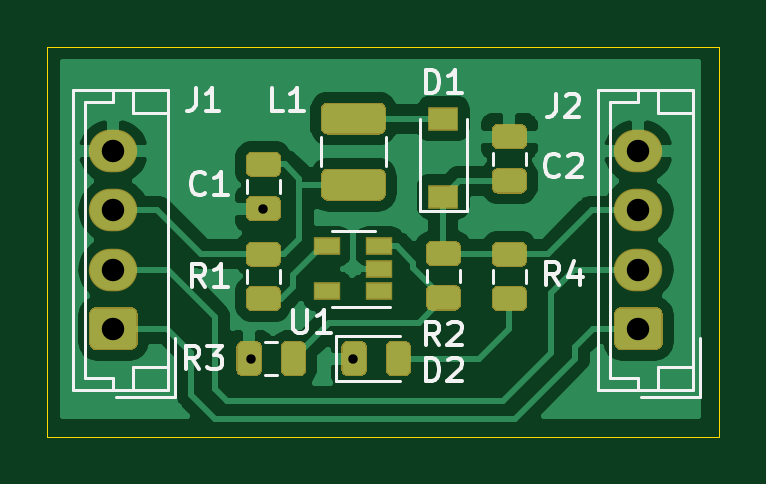
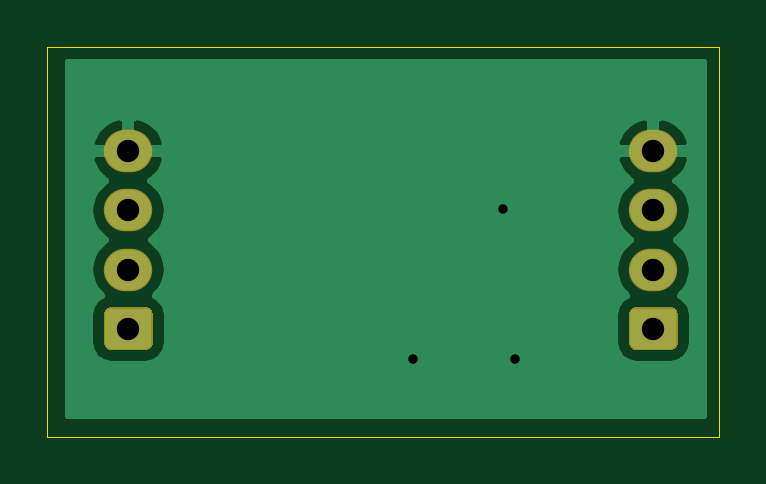
Circuit board: 9 layer files. Board 28.4 x 16.5 mm.
- bottom_copper: Grove_step_up-B_Cu.gbr (14111 bytes)
- bottom_mask: Grove_step_up-B_Mask.gbr (1362 bytes)
- bottom_silk: Grove_step_up-B_SilkS.gbr (465 bytes)
- outline: Grove_step_up-Edge_Cuts.gbr (794 bytes)
- top_copper: Grove_step_up-F_Cu.gbr (45709 bytes)
- top_mask: Grove_step_up-F_Mask.gbr (7181 bytes)
- top_silk: Grove_step_up-F_SilkS.gbr (9383 bytes)
- drill: Grove_step_up-NPTH.drl (269 bytes)
- drill: Grove_step_up-PTH.drl (431 bytes)

=== bottom_copper: Grove_step_up-B_Cu.gbr (14111 bytes, source omitted) ===
=== bottom_mask: Grove_step_up-B_Mask.gbr ===
%TF.GenerationSoftware,KiCad,Pcbnew,(5.1.6)-1*%
%TF.CreationDate,2020-07-04T13:17:01+02:00*%
%TF.ProjectId,Grove_step_up,47726f76-655f-4737-9465-705f75702e6b,rev?*%
%TF.SameCoordinates,Original*%
%TF.FileFunction,Soldermask,Bot*%
%TF.FilePolarity,Negative*%
%FSLAX46Y46*%
G04 Gerber Fmt 4.6, Leading zero omitted, Abs format (unit mm)*
G04 Created by KiCad (PCBNEW (5.1.6)-1) date 2020-07-04 13:17:01*
%MOMM*%
%LPD*%
G01*
G04 APERTURE LIST*
%ADD10O,2.050000X1.800000*%
G04 APERTURE END LIST*
D10*
%TO.C,J2*%
X131445000Y-73780000D03*
X131445000Y-76280000D03*
X131445000Y-78780000D03*
G36*
G01*
X132205294Y-82180000D02*
X130684706Y-82180000D01*
G75*
G02*
X130420000Y-81915294I0J264706D01*
G01*
X130420000Y-80644706D01*
G75*
G02*
X130684706Y-80380000I264706J0D01*
G01*
X132205294Y-80380000D01*
G75*
G02*
X132470000Y-80644706I0J-264706D01*
G01*
X132470000Y-81915294D01*
G75*
G02*
X132205294Y-82180000I-264706J0D01*
G01*
G37*
%TD*%
%TO.C,J1*%
X109220000Y-73780000D03*
X109220000Y-76280000D03*
X109220000Y-78780000D03*
G36*
G01*
X109980294Y-82180000D02*
X108459706Y-82180000D01*
G75*
G02*
X108195000Y-81915294I0J264706D01*
G01*
X108195000Y-80644706D01*
G75*
G02*
X108459706Y-80380000I264706J0D01*
G01*
X109980294Y-80380000D01*
G75*
G02*
X110245000Y-80644706I0J-264706D01*
G01*
X110245000Y-81915294D01*
G75*
G02*
X109980294Y-82180000I-264706J0D01*
G01*
G37*
%TD*%
M02*

=== bottom_silk: Grove_step_up-B_SilkS.gbr ===
%TF.GenerationSoftware,KiCad,Pcbnew,(5.1.6)-1*%
%TF.CreationDate,2020-07-04T13:17:01+02:00*%
%TF.ProjectId,Grove_step_up,47726f76-655f-4737-9465-705f75702e6b,rev?*%
%TF.SameCoordinates,Original*%
%TF.FileFunction,Legend,Bot*%
%TF.FilePolarity,Positive*%
%FSLAX46Y46*%
G04 Gerber Fmt 4.6, Leading zero omitted, Abs format (unit mm)*
G04 Created by KiCad (PCBNEW (5.1.6)-1) date 2020-07-04 13:17:01*
%MOMM*%
%LPD*%
G01*
G04 APERTURE LIST*
G04 APERTURE END LIST*
M02*

=== outline: Grove_step_up-Edge_Cuts.gbr ===
%TF.GenerationSoftware,KiCad,Pcbnew,(5.1.6)-1*%
%TF.CreationDate,2020-07-04T13:17:01+02:00*%
%TF.ProjectId,Grove_step_up,47726f76-655f-4737-9465-705f75702e6b,rev?*%
%TF.SameCoordinates,Original*%
%TF.FileFunction,Profile,NP*%
%FSLAX46Y46*%
G04 Gerber Fmt 4.6, Leading zero omitted, Abs format (unit mm)*
G04 Created by KiCad (PCBNEW (5.1.6)-1) date 2020-07-04 13:17:01*
%MOMM*%
%LPD*%
G01*
G04 APERTURE LIST*
%TA.AperFunction,Profile*%
%ADD10C,0.050000*%
%TD*%
G04 APERTURE END LIST*
D10*
X134874000Y-70104000D02*
X134874000Y-69342000D01*
X106426000Y-69342000D02*
X106426000Y-70104000D01*
X106426000Y-85852000D02*
X106426000Y-70104000D01*
X134874000Y-85852000D02*
X106426000Y-85852000D01*
X134874000Y-70104000D02*
X134874000Y-85852000D01*
X106426000Y-69342000D02*
X134874000Y-69342000D01*
M02*

=== top_copper: Grove_step_up-F_Cu.gbr (45709 bytes, source omitted) ===
=== top_mask: Grove_step_up-F_Mask.gbr (7181 bytes, source omitted) ===
=== top_silk: Grove_step_up-F_SilkS.gbr (9383 bytes, source omitted) ===
=== drill: Grove_step_up-NPTH.drl ===
M48
; DRILL file {KiCad (5.1.6)-1} date 07/04/20 13:17:17
; FORMAT={-:-/ absolute / inch / decimal}
; #@! TF.CreationDate,2020-07-04T13:17:17+02:00
; #@! TF.GenerationSoftware,Kicad,Pcbnew,(5.1.6)-1
; #@! TF.FileFunction,NonPlated,1,2,NPTH
FMAT,2
INCH
%
G90
G05
T0
M30

=== drill: Grove_step_up-PTH.drl ===
M48
; DRILL file {KiCad (5.1.6)-1} date 07/04/20 13:17:17
; FORMAT={-:-/ absolute / inch / decimal}
; #@! TF.CreationDate,2020-07-04T13:17:17+02:00
; #@! TF.GenerationSoftware,Kicad,Pcbnew,(5.1.6)-1
; #@! TF.FileFunction,Plated,1,2,PTH
FMAT,2
INCH
T1C0.0157
T2C0.0374
%
G90
G05
T1
X4.53Y-3.25
X4.55Y-3.0
X4.7Y-3.25
T2
X5.175Y-2.9047
X5.175Y-3.0031
X5.175Y-3.1016
X5.175Y-3.2
X4.3Y-2.9047
X4.3Y-3.0031
X4.3Y-3.1016
X4.3Y-3.2
T0
M30

